Labelled photos from "level_5", an image-classification folder in unica-visual-intelligence-lab/WBC-USID. The possible labels are: basophil, esophil, lymphocyte, monocyte, neutrophil.

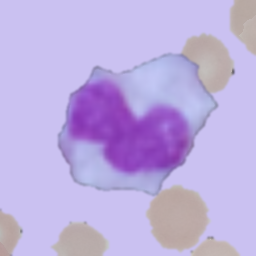
Label: monocyte

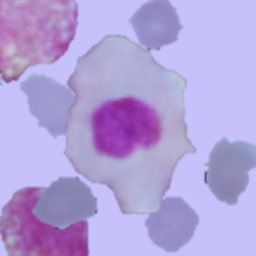
Label: lymphocyte

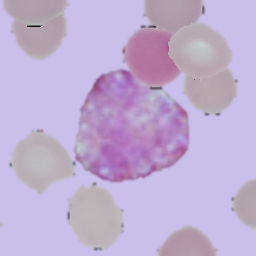
Label: basophil

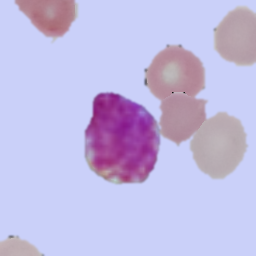
Label: basophil

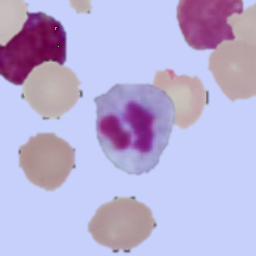
Label: neutrophil

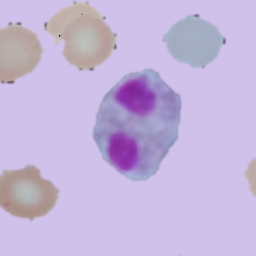
Label: esophil
